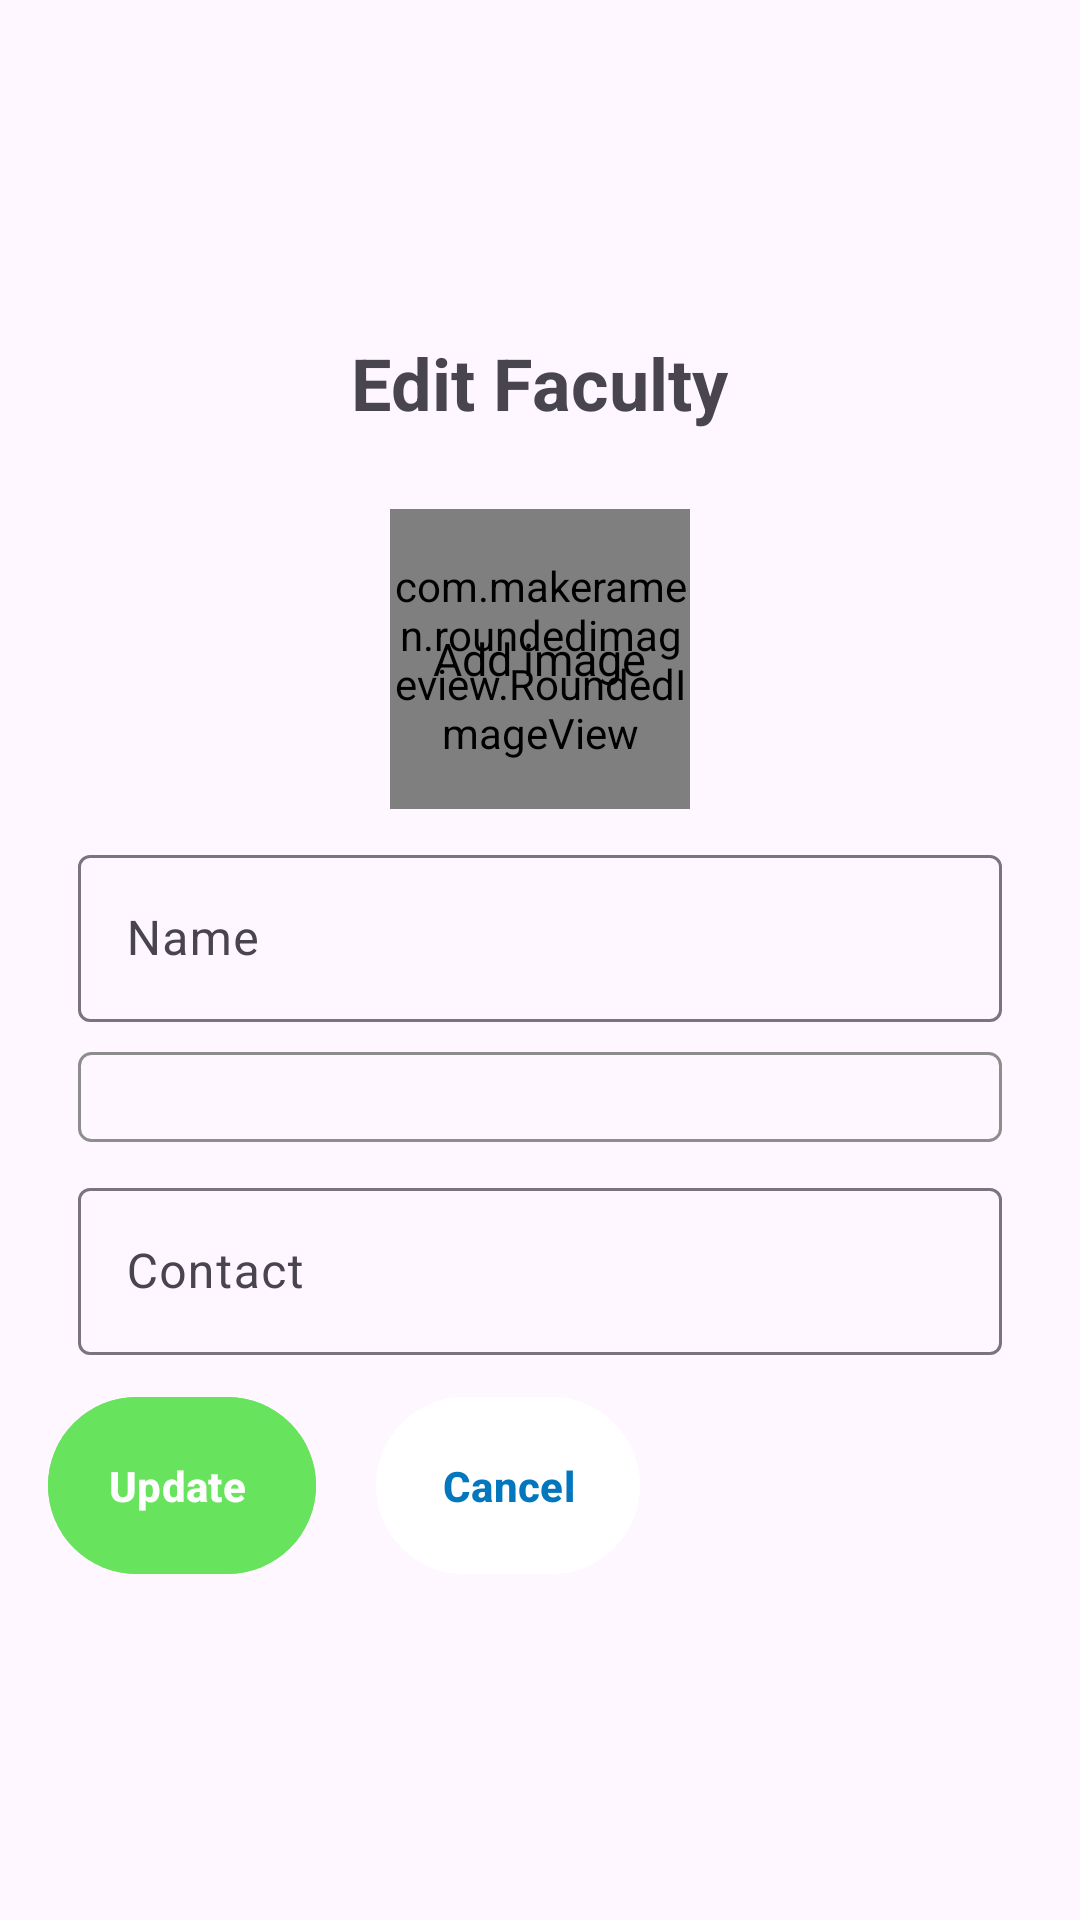

Android layout source for this screen:
<!-- AndroidManifest.xml: application theme Theme.CollegeBuddyAdmin -->
<!-- res/layout/fragment_edit_faculty.xml -->
<?xml version="1.0" encoding="utf-8"?>
<FrameLayout xmlns:android="http://schemas.android.com/apk/res/android"
    xmlns:tools="http://schemas.android.com/tools"
    android:layout_width="match_parent"
    android:layout_height="match_parent"
    xmlns:app="http://schemas.android.com/apk/res-auto"
    android:layout_gravity="center"

    tools:context=".Fragments.FacultyFragments.AddFacultyFragment">

    <LinearLayout
        android:layout_width="match_parent"
        android:layout_height="wrap_content"
        android:orientation="vertical"
        android:layout_gravity="center"
        android:padding="16dp">

        
        <TextView
            android:layout_width="wrap_content"
            android:layout_height="wrap_content"
            android:text="Edit Faculty"
            android:textSize="24sp"
            android:textStyle="bold"
            android:layout_gravity="center_horizontal"
            android:layout_marginBottom="16dp" />

        <FrameLayout
            android:id="@+id/layoutImage"
            android:layout_width="wrap_content"
            android:layout_height="wrap_content"
            android:layout_gravity="center"
            android:layout_marginTop="10dp">

            <com.makeramen.roundedimageview.RoundedImageView
                android:id="@+id/imageProfile"
                android:layout_width="100dp"
                android:layout_height="100dp"
                android:background="@drawable/background_image"
                android:scaleType="centerCrop"
                app:riv_oval="true"/>

            <TextView
                android:id="@+id/textAddImage"
                android:layout_width="wrap_content"
                android:layout_height="wrap_content"
                android:layout_gravity="center"
                android:text="Add image"
                android:textColor="@color/black"
                android:textSize="15sp"/>

        </FrameLayout>

        
        <com.google.android.material.textfield.TextInputLayout
            android:layout_width="match_parent"
            android:layout_height="match_parent"
            android:layout_margin="10dp">

            <com.google.android.material.textfield.TextInputEditText
                android:id="@+id/name"
                android:layout_width="match_parent"
                android:layout_height="wrap_content"
                android:maxLines="1"
                android:hint="Name" />
        </com.google.android.material.textfield.TextInputLayout>

        
        <Spinner
            android:id="@+id/spinnerDesignation"
            android:layout_width="match_parent"
            android:layout_height="match_parent"
            android:padding="15dp"
            android:hint="Designation"
            android:layout_marginStart="10dp"
            android:layout_marginEnd="10dp"
            android:background="@drawable/spinner_border" />


        
        <com.google.android.material.textfield.TextInputLayout
            android:layout_width="match_parent"
            android:layout_height="match_parent"
            android:layout_margin="10dp">

            <com.google.android.material.textfield.TextInputEditText
                android:id="@+id/contact"
                android:layout_width="match_parent"
                android:layout_height="wrap_content"
                android:hint="Contact"
                android:maxLines="1"
                android:inputType="number" />
        </com.google.android.material.textfield.TextInputLayout>

        
        <LinearLayout
            android:layout_width="match_parent"
            android:layout_height="wrap_content"
            android:orientation="horizontal"
            >

            <com.google.android.material.button.MaterialButton
                android:id="@+id/btnSave"
                android:layout_width="wrap_content"
                android:layout_height="wrap_content"
                android:padding="20dp"
                android:backgroundTint="@color/green"
                android:textColor="@color/white"
                android:text="Update "
                android:textStyle="bold" />

            <com.google.android.material.button.MaterialButton
                android:id="@+id/btnCancel"
                android:layout_width="wrap_content"
                android:layout_height="wrap_content"
                android:padding="20dp"
                android:text="Cancel"
                android:layout_marginLeft="20dp"
                android:backgroundTint="@color/white"
                android:textColor="@color/colorAccent"
                android:textStyle="bold" />

        </LinearLayout>
    </LinearLayout>


</FrameLayout>
<!-- resources referenced by this layout -->
<resources>
  <color name="black">#FF000000</color>
  <color name="colorAccent">#0277bd</color>
  <color name="green">#68E35E</color>
  <color name="white">#FFFFFFFF</color>
  <!-- drawable background_image (drawable) -->
  <?xml version="1.0" encoding="utf-8"?>
  <shape xmlns:android="http://schemas.android.com/apk/res/android"
      android:shape="oval"
      >
      <solid android:color="@color/input_background"/>
  
  
  
  
  </shape>
  <!-- drawable spinner_border (drawable) -->
  <?xml version="1.0" encoding="utf-8"?>
  <shape xmlns:android="http://schemas.android.com/apk/res/android">
  
      <stroke android:color="#F78B8A8A" android:width="1dp" />
      <corners android:radius="4dp" />
  </shape>
  <style name="Theme.CollegeBuddyAdmin" parent="Base.Theme.CollageBuddyAdmin" />
  <color name="input_background">#ECECEC</color>
  <style name="Base.Theme.CollageBuddyAdmin" parent="Theme.Material3.DayNight.NoActionBar">
          
          
      </style>
</resources>
